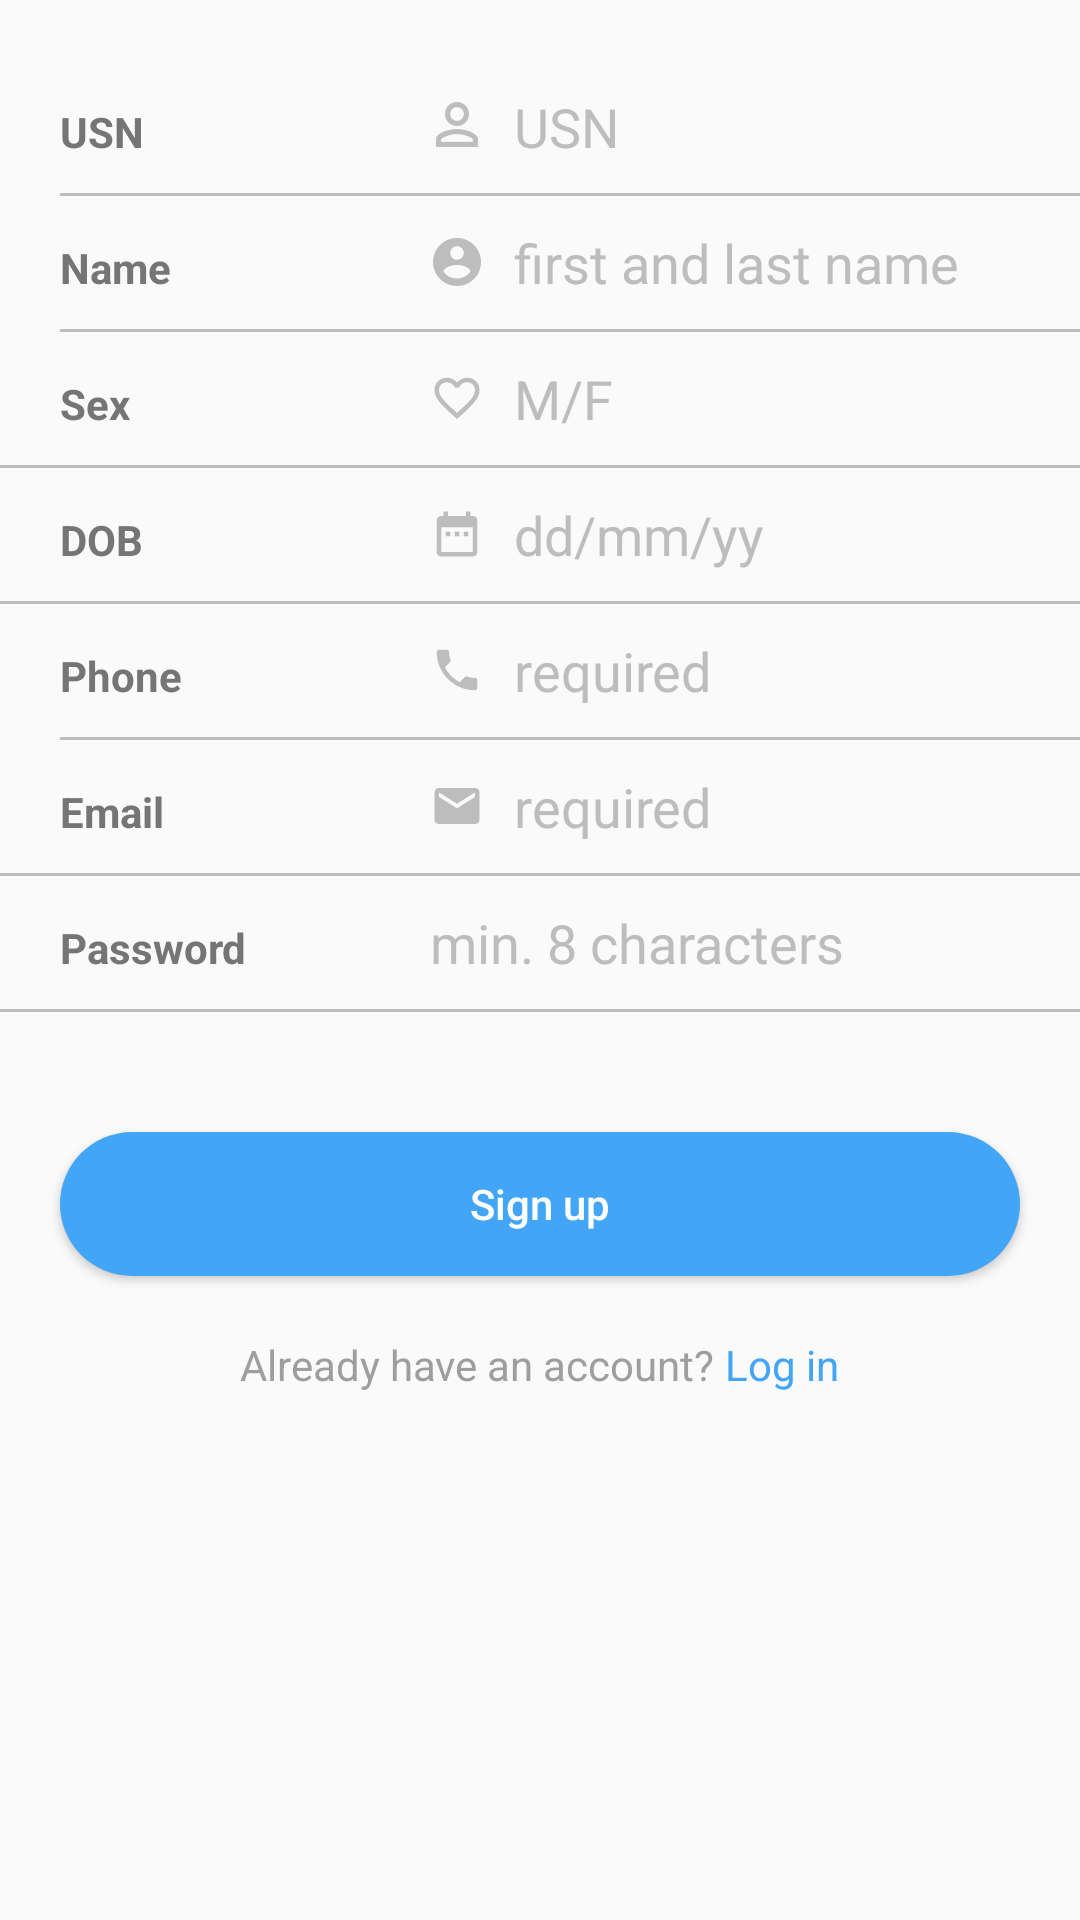

The Android layout XML behind this screen, and the referenced resources:
<!-- AndroidManifest.xml: activity theme LoginTheme -->
<!-- res/layout/activity_signup.xml -->
<?xml version="1.0" encoding="utf-8"?>
<RelativeLayout xmlns:android="http://schemas.android.com/apk/res/android"
    xmlns:tools="http://schemas.android.com/tools"
    android:id="@+id/activity_signup"
    android:layout_width="match_parent"
    android:layout_height="match_parent"
    tools:context="com.abc.qwerty.SignupActivity">

    <ScrollView
        android:layout_width="match_parent"
        android:layout_height="match_parent"
        android:fillViewport="true">

    <LinearLayout
        android:layout_width="match_parent"
        android:layout_height="wrap_content"
        android:layout_centerInParent="true"
        android:orientation="vertical">

        <LinearLayout
            android:layout_width="match_parent"
            android:layout_height="wrap_content"
            android:layout_marginTop="20dp"
            android:orientation="horizontal">

            <TextView
                android:layout_width="0dp"
                android:layout_height="wrap_content"
                android:text="USN"
                android:textColor="@color/dark_grey"
                android:layout_weight="1"
                android:layout_marginLeft="20dp"
                android:textStyle="normal|bold" />

            <EditText
                android:layout_width="0dp"
                android:layout_height="wrap_content"
                android:layout_weight="2"
                android:textColor="@color/grey"
                android:hint="USN"
                android:textColorHint="@color/light_grey"
                android:drawableLeft="@drawable/person"
                android:drawablePadding="10dp"
                android:padding="10dp"
                android:background="@android:color/transparent"/>

        </LinearLayout>

        <View
            android:layout_width="match_parent"
            android:layout_height="1dp"
            android:background="@color/light_grey"
            android:layout_marginLeft="20dp"></View>

        <LinearLayout
            android:layout_width="match_parent"
            android:layout_height="wrap_content"
            android:orientation="horizontal">

            <TextView
                android:layout_width="0dp"
                android:layout_height="wrap_content"
                android:text="Name"
                android:textColor="@color/dark_grey"
                android:layout_weight="1"
                android:layout_marginLeft="20dp"
                android:textStyle="normal|bold" />

            <EditText
                android:layout_width="0dp"
                android:layout_height="wrap_content"
                android:layout_weight="2"
                android:textColor="@color/grey"
                android:hint="first and last name"
                android:textColorHint="@color/light_grey"
                android:drawableLeft="@drawable/person2"
                android:drawablePadding="10dp"
                android:padding="10dp"
                android:background="@android:color/transparent"/>

        </LinearLayout>

        <View
            android:layout_width="match_parent"
            android:layout_height="1dp"
            android:background="@color/light_grey"
            android:layout_marginLeft="20dp"></View>

        <LinearLayout
            android:layout_width="match_parent"
            android:layout_height="wrap_content"
            android:orientation="horizontal">

            <TextView
                android:layout_width="0dp"
                android:layout_height="wrap_content"
                android:text="Sex"
                android:textColor="@color/dark_grey"
                android:layout_weight="1"
                android:layout_marginLeft="20dp"
                android:textStyle="normal|bold" />

            <EditText
                android:layout_width="0dp"
                android:layout_height="wrap_content"
                android:layout_weight="2"
                android:textColor="@color/grey"
                android:hint="M/F"
                android:textColorHint="@color/light_grey"
                android:drawableLeft="@drawable/heart"
                android:drawablePadding="10dp"
                android:padding="10dp"
                android:background="@android:color/transparent"/>

        </LinearLayout>

        <View
            android:layout_width="match_parent"
            android:layout_height="1dp"
            android:background="@color/light_grey"></View>

        <LinearLayout
            android:layout_width="match_parent"
            android:layout_height="wrap_content"
            android:orientation="horizontal">

            <TextView
                android:layout_width="0dp"
                android:layout_height="wrap_content"
                android:text="DOB"
                android:textColor="@color/dark_grey"
                android:layout_weight="1"
                android:layout_marginLeft="20dp"
                android:textStyle="normal|bold" />

            <EditText
                android:layout_width="0dp"
                android:layout_height="wrap_content"
                android:layout_weight="2"
                android:textColor="@color/grey"
                android:inputType="date"
                android:hint="dd/mm/yy"
                android:textColorHint="@color/light_grey"
                android:drawableLeft="@drawable/date"
                android:drawablePadding="10dp"
                android:padding="10dp"
                android:background="@android:color/transparent"/>

        </LinearLayout>

        <View
            android:layout_width="match_parent"
            android:layout_height="1dp"
            android:background="@color/light_grey"></View>

        <LinearLayout
            android:layout_width="match_parent"
            android:layout_height="wrap_content"
            android:orientation="horizontal">

            <TextView
                android:layout_width="0dp"
                android:layout_height="wrap_content"
                android:text="Phone"
                android:textColor="@color/dark_grey"
                android:layout_weight="1"
                android:layout_marginLeft="20dp"
                android:textStyle="normal|bold" />

            <EditText
                android:layout_width="0dp"
                android:layout_height="wrap_content"
                android:layout_weight="2"
                android:textColor="@color/grey"
                android:inputType="number"
                android:hint="required"
                android:textColorHint="@color/light_grey"
                android:drawableLeft="@drawable/phone"
                android:drawablePadding="10dp"
                android:padding="10dp"
                android:background="@android:color/transparent"/>

        </LinearLayout>

        <View
            android:layout_width="match_parent"
            android:layout_height="1dp"
            android:background="@color/light_grey"
            android:layout_marginLeft="20dp"></View>

        <LinearLayout
            android:layout_width="match_parent"
            android:layout_height="wrap_content"
            android:orientation="horizontal">

            <TextView
                android:layout_width="0dp"
                android:layout_height="wrap_content"
                android:text="Email"
                android:textColor="@color/dark_grey"
                android:layout_weight="1"
                android:layout_marginLeft="20dp"
                android:textStyle="normal|bold" />

            <EditText
                android:layout_width="0dp"
                android:layout_height="wrap_content"
                android:layout_weight="2"
                android:textColor="@color/grey"
                android:inputType="textEmailAddress"
                android:hint="required"
                android:textColorHint="@color/light_grey"
                android:drawableLeft="@drawable/email"
                android:drawablePadding="10dp"
                android:padding="10dp"
                android:background="@android:color/transparent"/>

        </LinearLayout>

        <View
            android:layout_width="match_parent"
            android:layout_height="1dp"
            android:background="@color/light_grey"></View>

        <LinearLayout
            android:layout_width="match_parent"
            android:layout_height="wrap_content"
            android:orientation="horizontal">

            <TextView
                android:layout_width="0dp"
                android:layout_height="wrap_content"
                android:text="Password"
                android:textColor="@color/dark_grey"
                android:layout_weight="1"
                android:layout_marginLeft="20dp"
                android:textStyle="normal|bold" />

            <EditText
                android:layout_width="0dp"
                android:layout_height="wrap_content"
                android:layout_weight="2"
                android:textColor="@color/grey"
                android:hint="min. 8 characters"
                android:textColorHint="@color/light_grey"
                android:drawableLeft="@drawable/password"
                android:drawablePadding="10dp"
                android:padding="10dp"
                android:background="@android:color/transparent"/>

        </LinearLayout>

        <View
            android:layout_width="match_parent"
            android:layout_height="1dp"
            android:background="@color/light_grey"></View>

        <Button
            android:layout_width="match_parent"
            android:layout_height="wrap_content"
            android:text="Sign up"
            android:textColor="#ffffff"
            android:textAllCaps="false"
            android:layout_marginLeft="20dp"
            android:layout_marginRight="20dp"
            android:layout_marginTop="40dp"
            android:background="@drawable/button_background_fill_blue"/>

        <LinearLayout
            android:layout_width="match_parent"
            android:layout_height="wrap_content"
            android:gravity="center"
            android:layout_marginTop="20dp">

            <TextView
                android:layout_width="wrap_content"
                android:layout_height="wrap_content"
                android:text="Already have an account? "
                android:layout_gravity="center_horizontal"
                android:textColor="@color/grey"/>

            <TextView
                android:id="@+id/textView_login"
                android:layout_width="wrap_content"
                android:layout_height="wrap_content"
                android:text="Log in"
                android:layout_gravity="center_horizontal"
                android:textColor="#42a5f5"/>

        </LinearLayout>

    </LinearLayout>

    </ScrollView>

</RelativeLayout>
<!-- resources referenced by this layout -->
<resources>
  <color name="dark_grey">#757575</color>
  <color name="grey">#9e9e9e</color>
  <color name="light_grey">#bdbdbd</color>
  <!-- drawable button_background_fill_blue (drawable) -->
  <?xml version="1.0" encoding="utf-8"?>
  <shape xmlns:android="http://schemas.android.com/apk/res/android"
      android:shape="rectangle">
  
      <solid
          android:color="@color/blue"></solid>
  
      <corners
          android:bottomRightRadius="100dp"
          android:bottomLeftRadius="100dp"
          android:topLeftRadius="100dp"
          android:topRightRadius="100dp"/>
  
  </shape>
  <!-- drawable date: png bitmap (drawable-hdpi, 246 bytes) -->
  <!-- drawable email: png bitmap (drawable-hdpi, 298 bytes) -->
  <!-- drawable heart: png bitmap (drawable-hdpi, 503 bytes) -->
  <!-- drawable person: png bitmap (drawable-hdpi, 373 bytes) -->
  <!-- drawable person2: png bitmap (drawable-hdpi, 474 bytes) -->
  <!-- drawable phone: png bitmap (drawable-hdpi, 332 bytes) -->
  <style name="LoginTheme" parent="Theme.AppCompat.Light.DarkActionBar">
          
          <item name="colorPrimary">@color/white</item>
          <item name="colorPrimaryDark">@color/light_grey</item>
          <item name="colorAccent">@color/blue</item>
      </style>
  <color name="blue">#42a5f5</color>
  <color name="white">#ffffff</color>
</resources>
